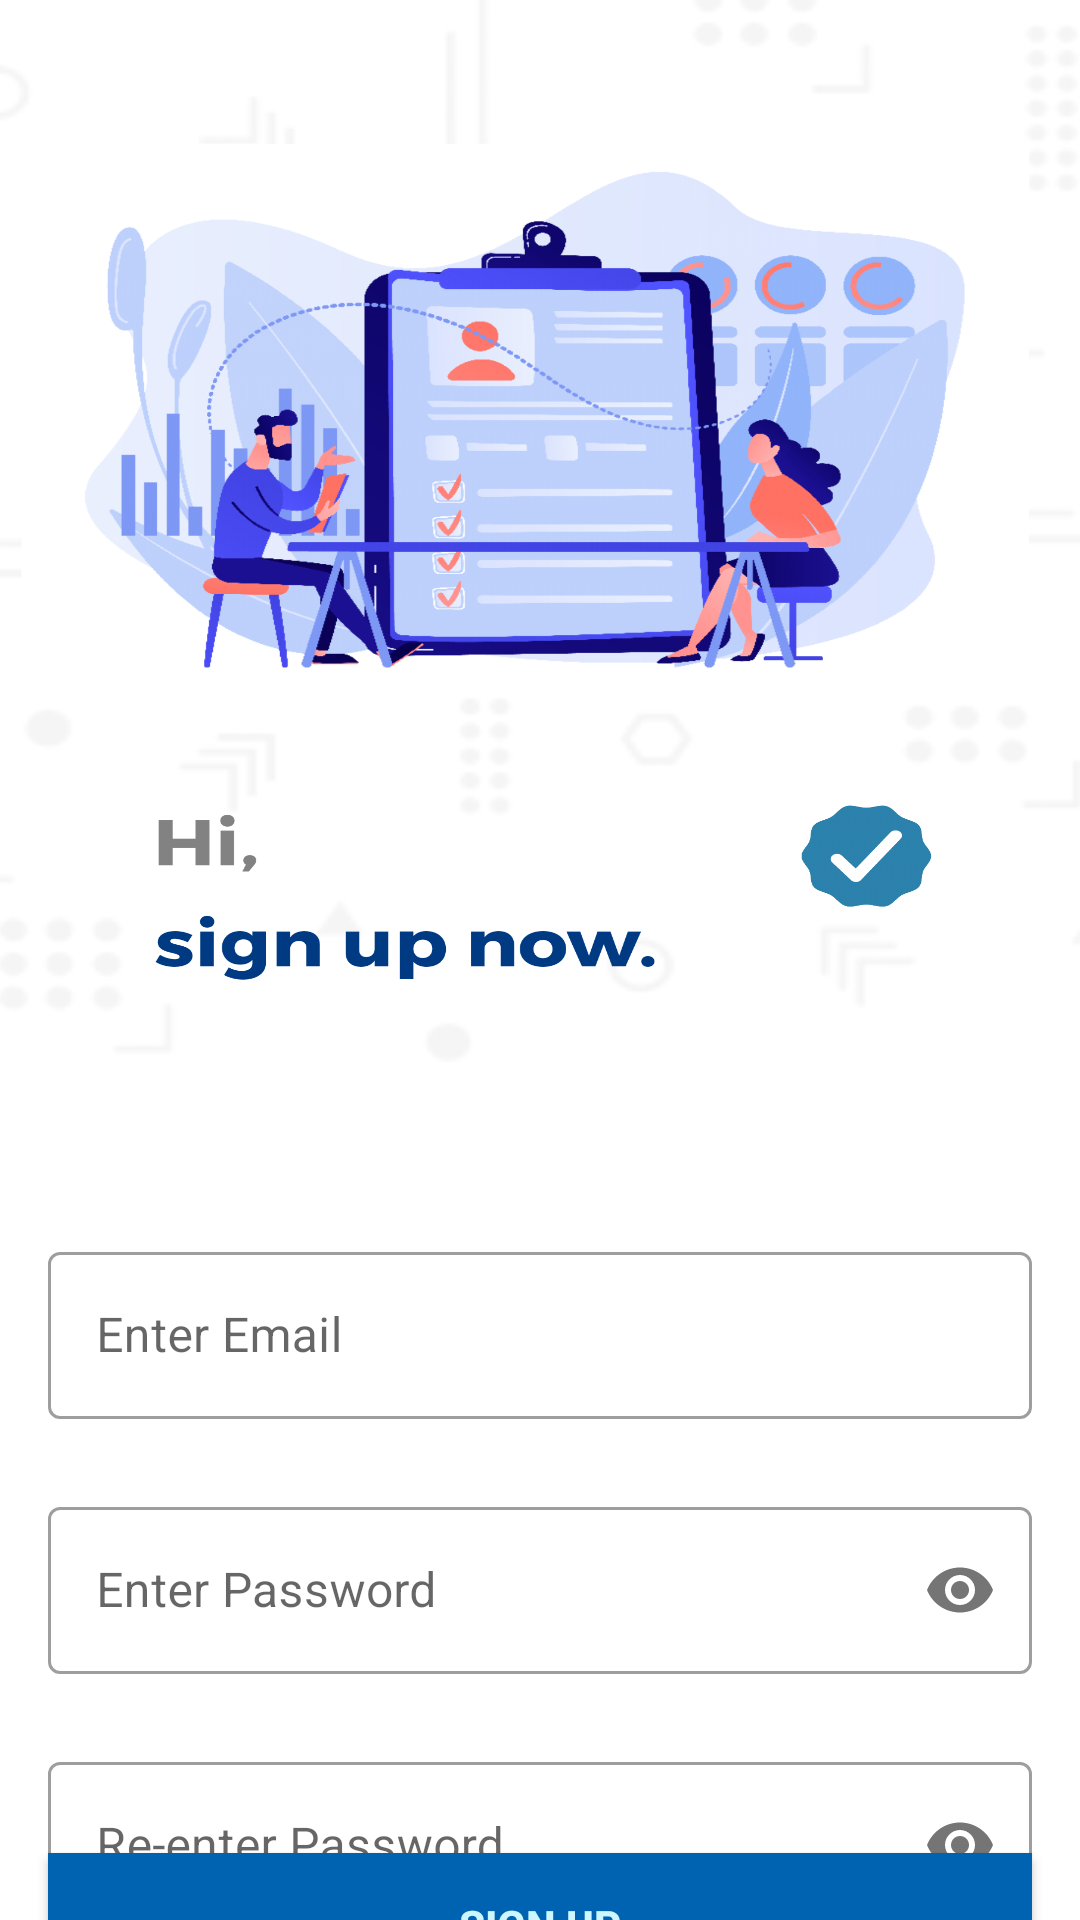

This screen was rendered from an Android layout file. Write that file and the resources it references.
<!-- AndroidManifest.xml: application theme Theme.InId -->
<!-- res/layout/activity_signup.xml -->
<?xml version="1.0" encoding="utf-8"?>
<androidx.constraintlayout.widget.ConstraintLayout xmlns:android="http://schemas.android.com/apk/res/android"
    xmlns:app="http://schemas.android.com/apk/res-auto"
    xmlns:tools="http://schemas.android.com/tools"
    android:layout_width="match_parent"
    android:layout_height="match_parent"
    android:background="@drawable/signup"
    tools:context=".SignupActivity">

    <com.google.android.material.textfield.TextInputLayout
        android:id="@+id/emailLayout"
        style="@style/Widget.MaterialComponents.TextInputLayout.OutlinedBox"
        android:layout_width="match_parent"
        android:layout_height="wrap_content"
        android:layout_marginHorizontal="16dp"
        android:layout_marginTop="412dp"

        app:layout_constraintEnd_toEndOf="parent"
        app:layout_constraintHorizontal_bias="0.5"
        app:layout_constraintStart_toStartOf="parent"
        app:layout_constraintTop_toTopOf="parent">

        <com.google.android.material.textfield.TextInputEditText
            android:id="@+id/emailEt"
            android:layout_width="match_parent"
            android:layout_height="wrap_content"
            android:hint="Enter Email"
            android:inputType="textEmailAddress" />
    </com.google.android.material.textfield.TextInputLayout>

    <com.google.android.material.textfield.TextInputLayout
        android:id="@+id/passwordLayout"
        style="@style/Widget.MaterialComponents.TextInputLayout.OutlinedBox"
        android:layout_width="match_parent"
        android:layout_height="wrap_content"
        android:layout_marginHorizontal="16dp"
        android:layout_marginTop="24dp"

        app:layout_constraintEnd_toEndOf="parent"
        app:layout_constraintHorizontal_bias="0.5"
        app:layout_constraintStart_toStartOf="parent"
        app:layout_constraintTop_toBottomOf="@id/emailLayout"
        app:passwordToggleEnabled="true">

        <com.google.android.material.textfield.TextInputEditText
            android:id="@+id/passET"

            android:layout_width="match_parent"
            android:layout_height="wrap_content"
            android:hint="Enter Password"
            android:inputType="textPassword" />
    </com.google.android.material.textfield.TextInputLayout>

    <com.google.android.material.textfield.TextInputLayout
        android:id="@+id/confirmPasswordLayout"
        style="@style/Widget.MaterialComponents.TextInputLayout.OutlinedBox"
        android:layout_width="match_parent"
        android:layout_height="wrap_content"
        android:layout_marginHorizontal="16dp"
        android:layout_marginTop="24dp"

        app:layout_constraintEnd_toEndOf="parent"
        app:layout_constraintHorizontal_bias="0.5"
        app:layout_constraintStart_toStartOf="parent"
        app:layout_constraintTop_toBottomOf="@id/passwordLayout"
        app:passwordToggleEnabled="true">

        <com.google.android.material.textfield.TextInputEditText
            android:id="@+id/confirmPassEt"

            android:layout_width="match_parent"
            android:layout_height="wrap_content"
            android:hint="Re-enter Password"
            android:inputType="textPassword" />
    </com.google.android.material.textfield.TextInputLayout>

    <androidx.appcompat.widget.AppCompatButton
        android:id="@+id/button"
        android:layout_width="0dp"
        android:layout_height="wrap_content"
        android:layout_marginHorizontal="16dp"
        android:background="@color/blue_primary"
        android:text="Sign Up"
        android:textColor="@color/s_light"
        android:textStyle="bold"
        app:layout_constraintBottom_toBottomOf="parent"
        app:layout_constraintEnd_toEndOf="parent"
        app:layout_constraintHorizontal_bias="0.5"
        app:layout_constraintStart_toStartOf="parent"
        app:layout_constraintTop_toBottomOf="@+id/confirmPasswordLayout" />
    <TextView
        android:id="@+id/textView"
        android:layout_width="wrap_content"
        android:layout_height="wrap_content"
        android:textColor="@color/black"
        android:text="Already Registered , Sign In !"
        app:layout_constraintBottom_toBottomOf="parent"
        app:layout_constraintEnd_toEndOf="parent"
        app:layout_constraintHorizontal_bias="0.5"
        app:layout_constraintStart_toStartOf="parent"
        app:layout_constraintTop_toBottomOf="@+id/button" />

</androidx.constraintlayout.widget.ConstraintLayout>
<!-- resources referenced by this layout -->
<resources>
  <color name="black">#FF000000</color>
  <color name="blue_primary">#0063b2</color>
  <color name="s_light">#cef6ff</color>
  <!-- drawable signup: png bitmap (drawable, 633481 bytes) -->
  <style name="Theme.InId" parent="Theme.MaterialComponents.DayNight.NoActionBar">
          
          <item name="colorPrimary">@color/blue_primary</item>
          <item name="colorPrimaryVariant">@color/primary_light</item>
          <item name="colorOnPrimary">@color/white</item>
          
          <item name="colorSecondary">@color/secondary</item>
          <item name="colorSecondaryVariant">@color/s_light</item>
          <item name="colorOnSecondary">@color/black</item>
          
          <item name="android:statusBarColor">?attr/colorPrimaryVariant</item>
          
      </style>
  <color name="primary_light">#5590e5</color>
  <color name="white">#FFFFFFFF</color>
  <color name="secondary">#99c3d5</color>
</resources>
